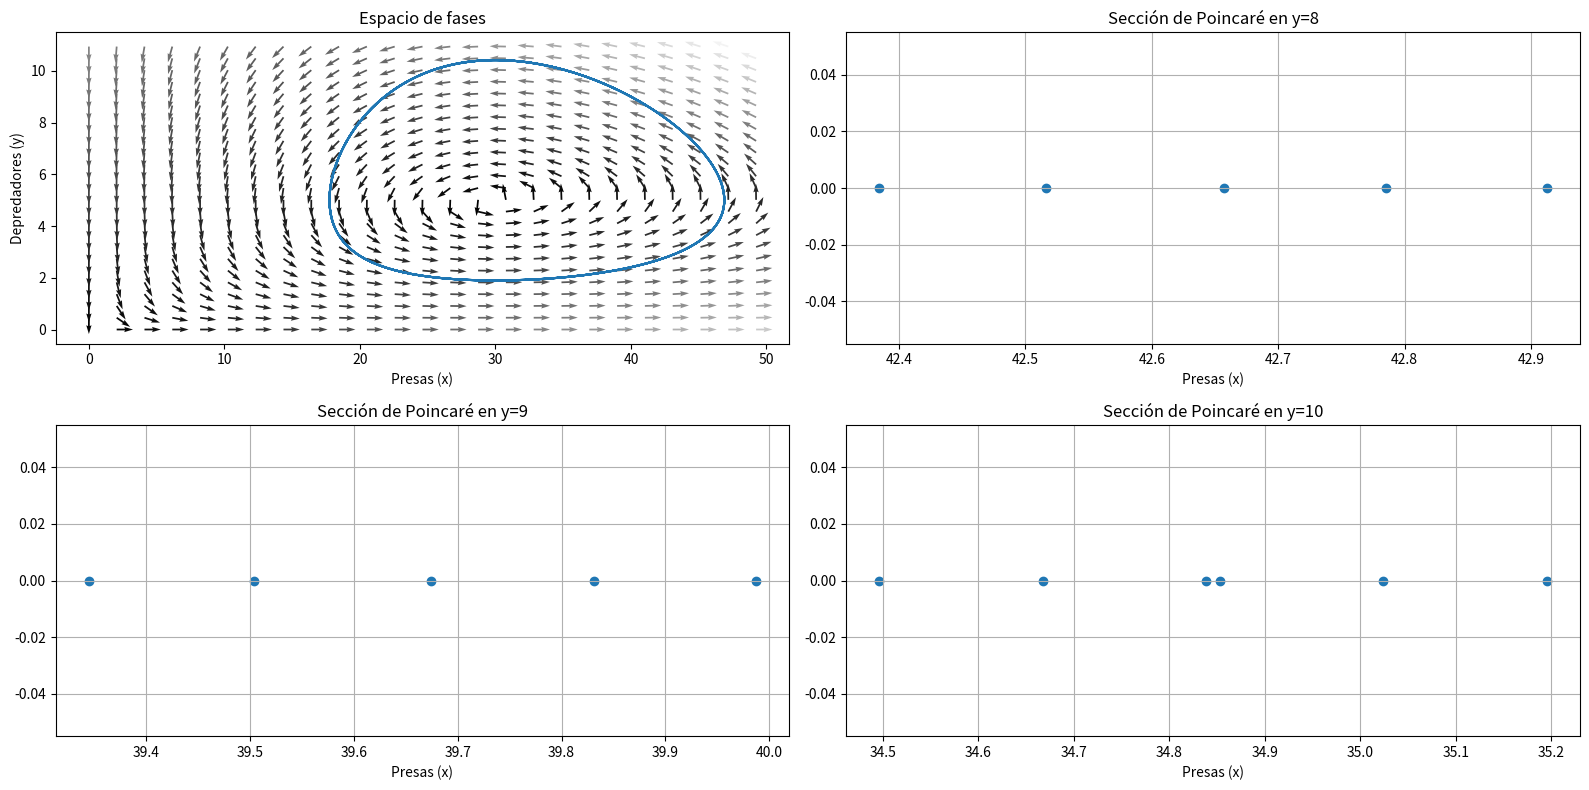

Recreate this plot in Python.
import numpy as np
import matplotlib.pyplot as plt
from scipy.integrate import odeint

# Parámetros del modelo
alpha = 0.1  # Tasa de crecimiento de las presas
beta = 0.02   # Tasa a la que los depredadores matan a las presas
gamma = 0.3  # Tasa de mortalidad de los depredadores
delta = 0.01  # Tasa a la que los depredadores aumentan por comer presas

# Definir las ecuaciones de Lotka-Volterra
def lotka_volterra(z, t):
    x, y = z
    dxdt = alpha * x - beta * x * y
    dydt = delta * x * y - gamma * y
    return [dxdt, dydt]

# Condiciones iniciales
x0 = 40 #Numero de presas
y0 = 9 #Numero de depredadores
z0 = [x0, y0]

# Tiempo de simulación
t = np.linspace(0, 200, 800)

# Resolver las ecuaciones diferenciales
solucion = odeint(lotka_volterra, z0, t)

# Extraer soluciones
x = solucion[:,0]
y = solucion[:,1]

# Sección de Poincaré (tomamos y = 9,10,11)
secciones_poincare = {y: [] for y in range(y0-1, y0+2)}

for y_seccion in secciones_poincare.keys():
    for i in range(1, len(t)):
        if solucion[i-1, 1] < y_seccion and solucion[i, 1] >= y_seccion:
            secciones_poincare[y_seccion].append(solucion[i, 0])

# Graficar los resultados
plt.figure(figsize=(16, 8))

# Trayectorias en el espacio de fases
plt.subplot(2, 2, 1)
x_max = np.max(solucion[:,0]) * 1.05
y_max = np.max(solucion[:,1]) * 1.05
x = np.linspace(0, x_max, 25)
y = np.linspace(0, y_max, 25)
xx, yy = np.meshgrid(x, y)
uu, vv = lotka_volterra((xx, yy),0)
norm = np.sqrt(uu**2 + vv**2)
uu = uu / norm
vv = vv / norm
plt.quiver(xx, yy, uu, vv, norm, cmap=plt.cm.gray)
plt.plot(solucion[:, 0], solucion[:, 1])
plt.xlabel('Presas (x)')
plt.ylabel('Depredadores (y)')
plt.title('Espacio de fases')

# Sección de Poincaré
plt.subplot(2, 2, 2)
plt.scatter(secciones_poincare[y0-1], np.zeros_like(secciones_poincare[y0-1]))
plt.xlabel('Presas (x)')
plt.title(f'Sección de Poincaré en y={y0-1}')
plt.grid()

plt.subplot(2, 2, 3)
plt.scatter(secciones_poincare[y0], np.zeros_like(secciones_poincare[y0]))
plt.xlabel('Presas (x)')
plt.title(f'Sección de Poincaré en y={y0}')
plt.grid()

plt.subplot(2, 2, 4)
plt.scatter(secciones_poincare[y0+1], np.zeros_like(secciones_poincare[y0+1]))
plt.xlabel('Presas (x)')
plt.title(f'Sección de Poincaré en y={y0+1}')
plt.grid()

plt.tight_layout()
plt.show()
